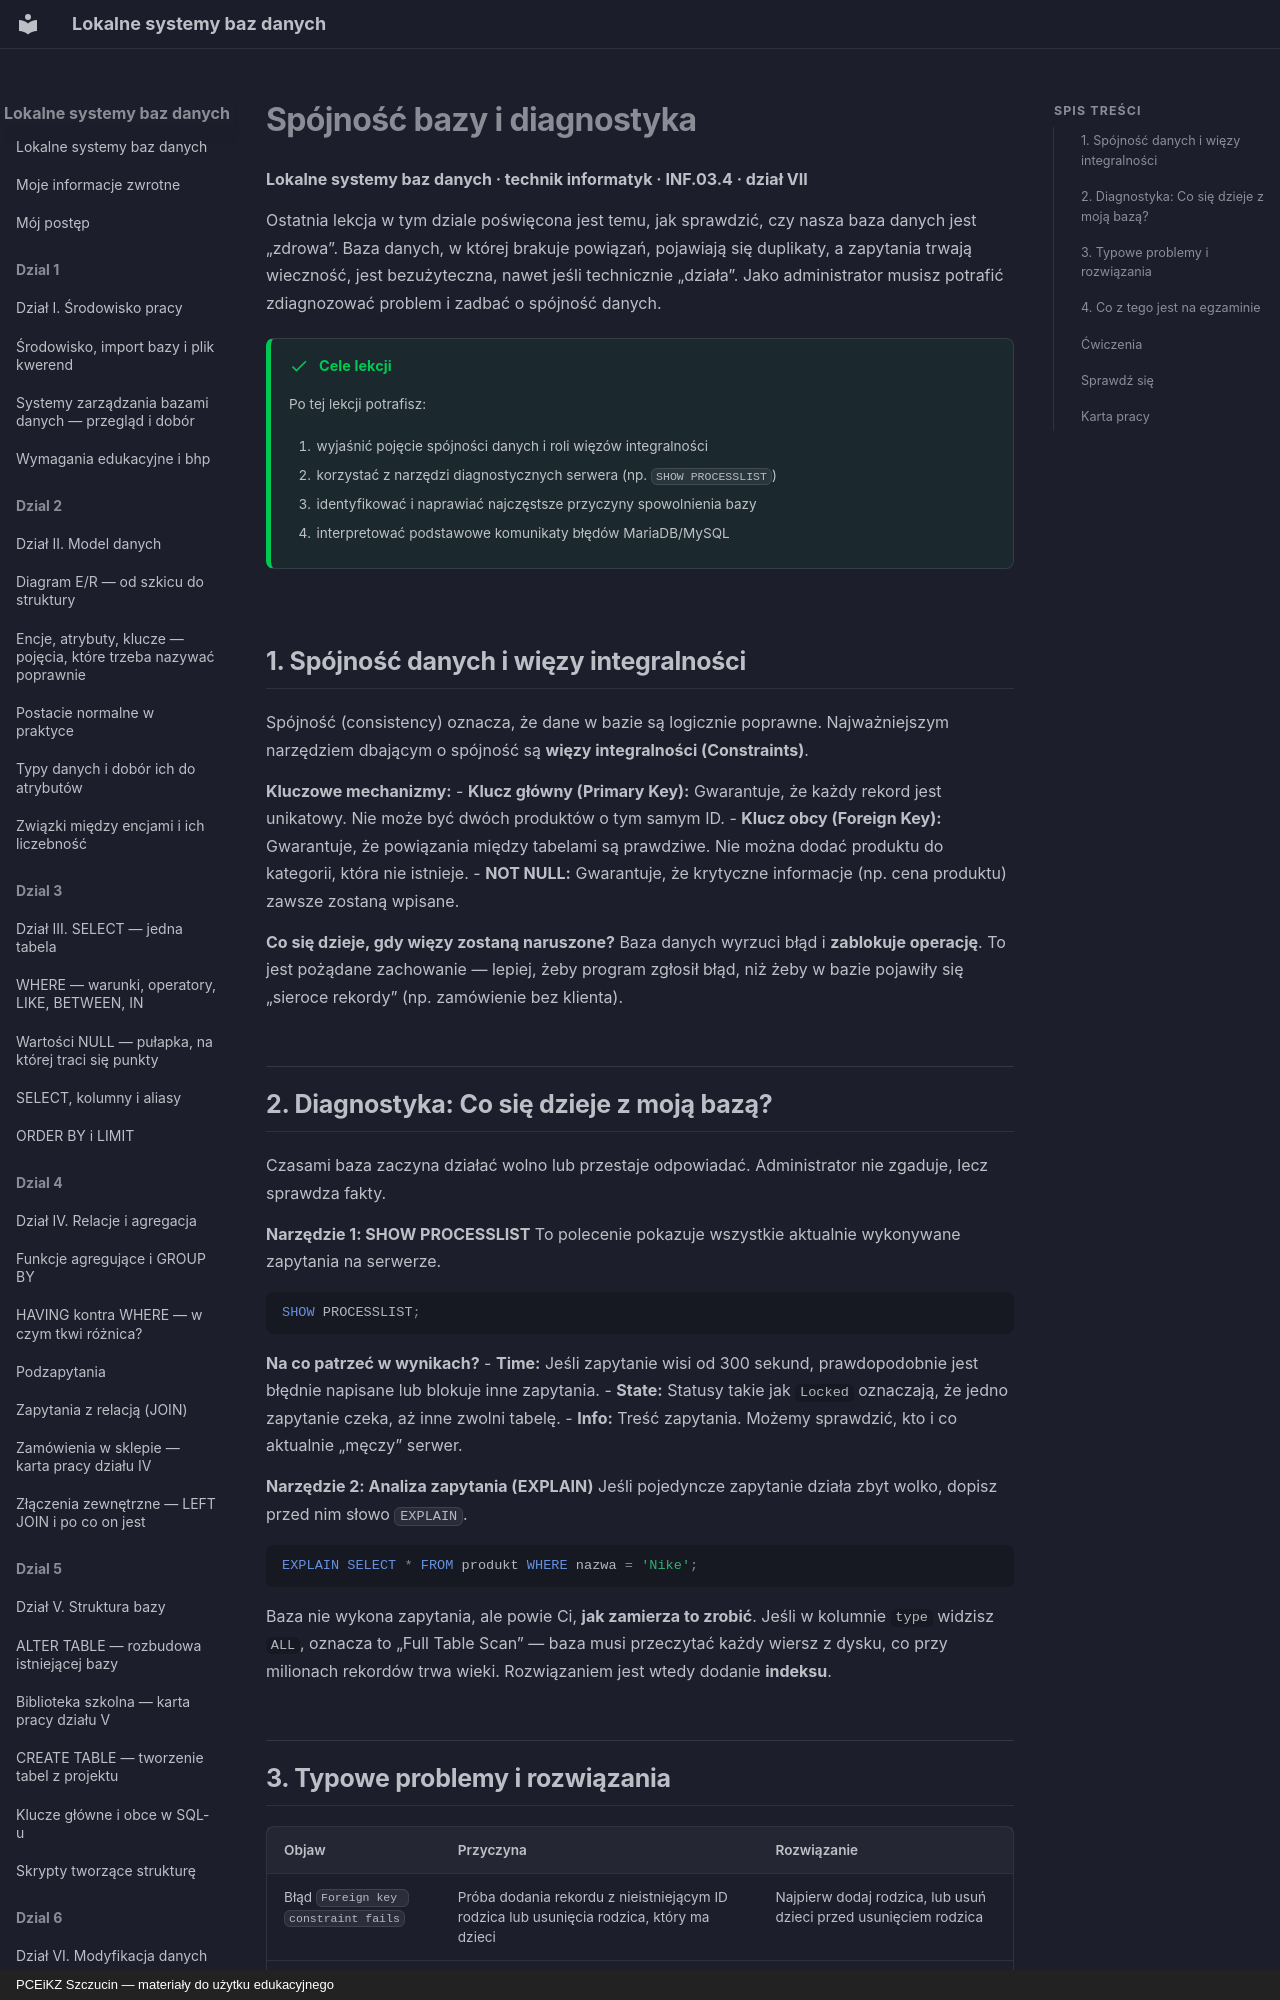

repository: JosiMate/lsbd · page: dzial-7/diagnostics/index.html · generator: mkdocs · copyright: PCEiKZ Szczucin — materiały do użytku edukacyjnego

# Spójność bazy i diagnostyka
**Lokalne systemy baz danych · technik informatyk · INF.03.4 · dział VII**

Ostatnia lekcja w tym dziale poświęcona jest temu, jak sprawdzić, czy nasza baza danych jest „zdrowa”. Baza danych, w której brakuje powiązań, pojawiają się duplikaty, a zapytania trwają wieczność, jest bezużyteczna, nawet jeśli technicznie „działa”. Jako administrator musisz potrafić zdiagnozować problem i zadbać o spójność danych.

!!! success "Cele lekcji"

    Po tej lekcji potrafisz:

    1. wyjaśnić pojęcie spójności danych i roli więzów integralności
    2. korzystać z narzędzi diagnostycznych serwera (np. `SHOW PROCESSLIST`)
    3. identyfikować i naprawiać najczęstsze przyczyny spowolnienia bazy
    4. interpretować podstawowe komunikaty błędów MariaDB/MySQL

## 1. Spójność danych i więzy integralności

Spójność (consistency) oznacza, że dane w bazie są logicznie poprawne. Najważniejszym narzędziem dbającym o spójność są **więzy integralności (Constraints)**.

**Kluczowe mechanizmy:**
- **Klucz główny (Primary Key):** Gwarantuje, że każdy rekord jest unikatowy. Nie może być dwóch produktów o tym samym ID.
- **Klucz obcy (Foreign Key):** Gwarantuje, że powiązania między tabelami są prawdziwe. Nie można dodać produktu do kategorii, która nie istnieje.
- **NOT NULL:** Gwarantuje, że krytyczne informacje (np. cena produktu) zawsze zostaną wpisane.

**Co się dzieje, gdy więzy zostaną naruszone?**
Baza danych wyrzuci błąd i **zablokuje operację**. To jest pożądane zachowanie — lepiej, żeby program zgłosił błąd, niż żeby w bazie pojawiły się „sieroce rekordy” (np. zamówienie bez klienta).

## 2. Diagnostyka: Co się dzieje z moją bazą?

Czasami baza zaczyna działać wolno lub przestaje odpowiadać. Administrator nie zgaduje, lecz sprawdza fakty.

**Narzędzie 1: SHOW PROCESSLIST**
To polecenie pokazuje wszystkie aktualnie wykonywane zapytania na serwerze.

```sql
SHOW PROCESSLIST;
```
**Na co patrzeć w wynikach?**
- **Time:** Jeśli zapytanie wisi od 300 sekund, prawdopodobnie jest błędnie napisane lub blokuje inne zapytania.
- **State:** Statusy takie jak `Locked` oznaczają, że jedno zapytanie czeka, aż inne zwolni tabelę.
- **Info:** Treść zapytania. Możemy sprawdzić, kto i co aktualnie „męczy” serwer.

**Narzędzie 2: Analiza zapytania (EXPLAIN)**
Jeśli pojedyncze zapytanie działa zbyt wolko, dopisz przed nim słowo `EXPLAIN`.

```sql
EXPLAIN SELECT * FROM produkt WHERE nazwa = 'Nike';
```
Baza nie wykona zapytania, ale powie Ci, **jak zamierza to zrobić**. Jeśli w kolumnie `type` widzisz `ALL`, oznacza to „Full Table Scan” — baza musi przeczytać każdy wiersz z dysku, co przy milionach rekordów trwa wieki. Rozwiązaniem jest wtedy dodanie **indeksu**.

## 3. Typowe problemy i rozwiązania

| Objaw | Przyczyna | Rozwiązanie |
| :--- | :--- | :--- |
| Błąd `Foreign key constraint fails` | Próba dodania rekordu z nieistniejącym ID rodzica lub usunięcia rodzica, który ma dzieci | Najpierw dodaj rodzica, lub usuń dzieci przed usunięciem rodzica |
| Zapytania trwają zbyt długo | Brak indeksów na kolumnach używanych w `WHERE` | Dodaj indeks: `CREATE INDEX idx_nazwa ON produkt(nazwa)` |
| Baza jest „zamrożona” (`Locked`) | Długo trwająca operacja `UPDATE` lub `DELETE` na dużej tabeli | Zoptymalizuj zapytanie lub podziel operację na mniejsze partie |
| Błąd `Duplicate entry` | Próba wstawienia tej samej wartości do kolumny z kluczem głównym | Sprawdź, czy rekord już nie istnieje, lub użyj `AUTO_INCREMENT` |
